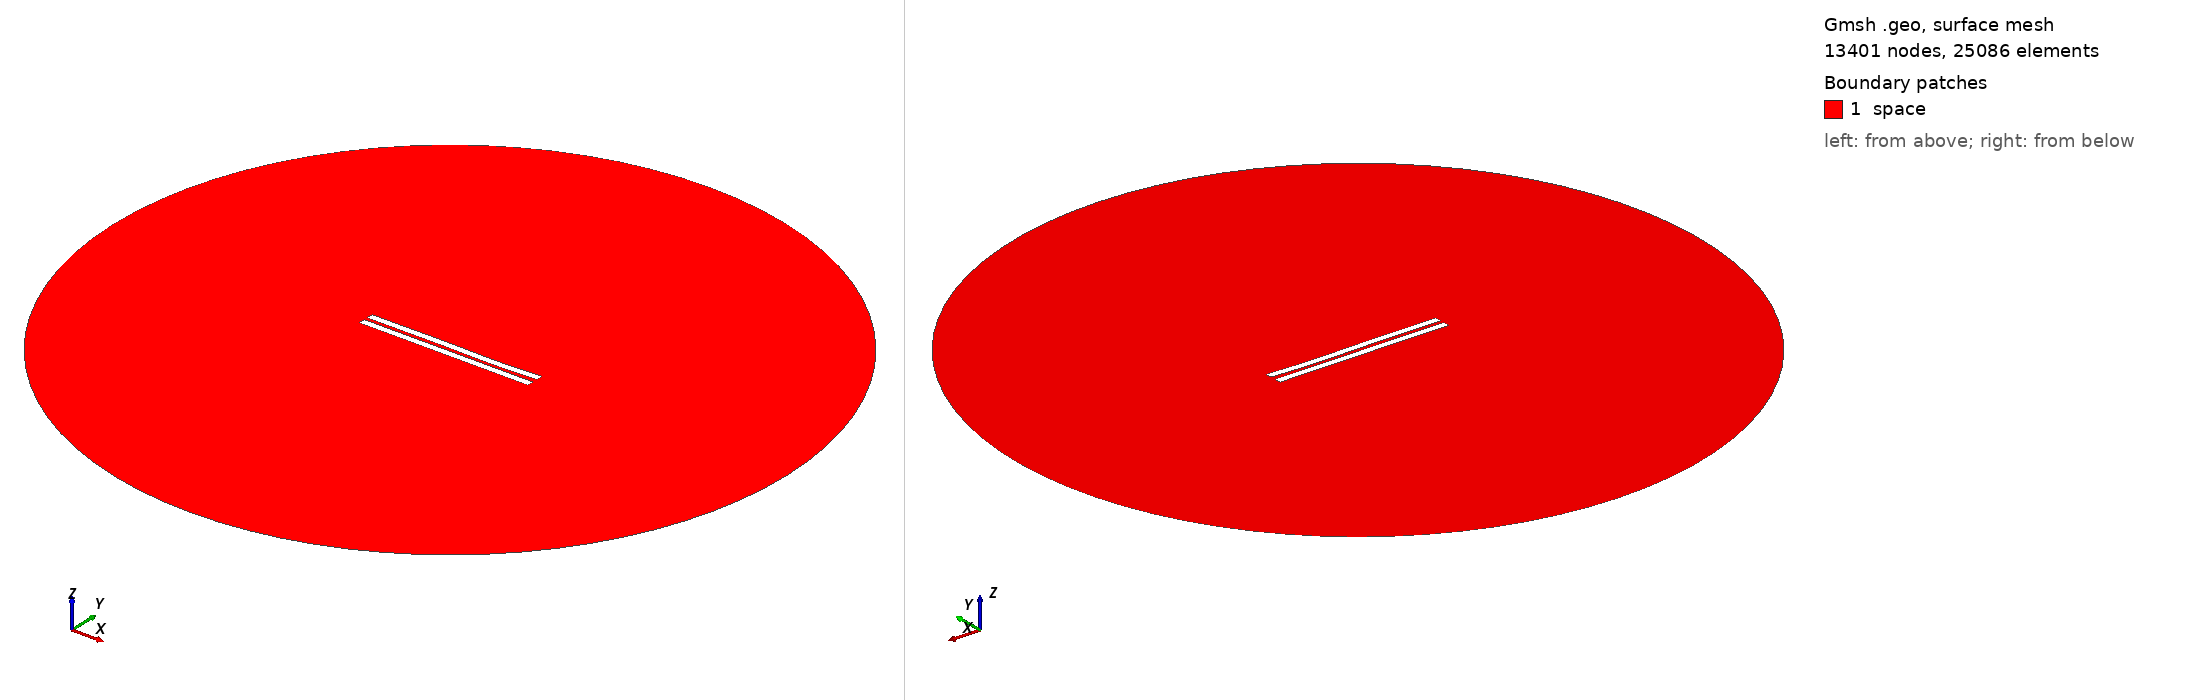

Gmsh geometry script, surface-meshed: 13401 nodes, 25086 surface elements. Boundary patches (legend numbers): 1 space. Left view from above one corner, right view from below the opposite corner. Legend entries are the model's physical surfaces. The drawing asked Gmsh for element sizes between 1% and 20% of the model's largest extent; the script's own settings can give other sizes.

=== 2297.geo (drawn) ===
//---------------------------------------
// Geometry kernel
//---------------------------------------

SetFactory("OpenCASCADE");



//---------------------------------------
// Parameters of the geometry
//---------------------------------------

// Overetch of the upper plate
overetch = 0.0;

// Distance between the plates
distance = 2.25;

// Discretization over the x axis (for the deformation)
nx = 50; 

// Length of the plate
L = 100 - overetch; 

// Number of modes
n = 4; 

// 1st mode coefficient
coeff(1) = 0.07499999999999998;
beta(1) = 0.596864 * 3.1415926535 / L;

// 2nd mode coefficient
coeff(2) = -0.075;
beta(2) = 1.49418 * 3.1415926535 / L;

// 3rd mode coefficient
coeff(3) = 0.15;
beta(3) = 2.50025 * 3.1415926535 / L;

// 4th mode coefficient
coeff(4) = -0.075;
beta(4) = 3.49999 * 3.1415926535 / L;



//---------------------------------------
// Upper plate (deformed rectangle)
//---------------------------------------

// Coordiantes of the upper plate
xmin = -50;
xmax = 50 - overetch;

// Height of the upper plate
yheight = 4 - 2 * overetch;

// Indexes of the points
UpperID[] = {};
LowerID[] = {};
LeftID[] = {};
RightID[] = {};

// Point index
p = 1;

// Horizontal edges
For i In {1:nx}
    x = xmin + (i-1)*(xmax - xmin)/(nx-1);

    y_bottom = distance / 2 + overetch;
    For j In {1:n}
        C = (Cosh(beta(j)*L) + Cos(beta(j)*L)) / (Sinh(beta(j)*L) + Sin(beta(j)*L));
        y_bottom  = y_bottom + coeff(j) * (Cosh(beta(j)*(x+50)) - Cos(beta(j)*(x+50)) - C * (Sinh(beta(j)*(x+50)) - Sin(beta(j)*(x+50))));
    EndFor

    y_top = y_bottom + yheight;

    Point(p) = {x, y_top, 0, 1.0};
    UpperID[i] = p;
    p = p + 1;

    Point(p) = {x, y_bottom, 0, 1.0};
    LowerID[i] = p;
    p = p + 1;
EndFor

// Create point lists
UpperPts[] = {}; LowerPts[] = {};
For i In {1:nx}
  UpperPts[] += {UpperID[i]};
  LowerPts[] += {LowerID[i]};
EndFor

// Build splines
Spline(1) = {UpperPts[]};
Spline(2) = {LowerPts[]};
Line(3) = {LowerPts[nx-1], UpperPts[nx-1]};
Line(4) = {LowerPts[0], UpperPts[0]};

// Build the plane surface
Curve Loop(1) = {2, 3, -1, -4};
Plane Surface(1) = {1};



//---------------------------------------
// Lower plate (rectangle)
//---------------------------------------

// Vertices
Point(1001) = {-50, -1, 0, 1.0};
Point(1002) = { 50, -1, 0, 1.0};
Point(1003) = { 50,  -5, 0, 1.0};
Point(1004) = {-50,  -5, 0, 1.0};

// Edges
Line(5) = {1001, 1002};
Line(6) = {1002, 1003};
Line(7) = {1003, 1004};
Line(8) = {1004, 1001};

// Plane surface
Line Loop(2) = {5, 6, 7, 8};
Plane Surface(2) = {2}; 



//---------------------------------------
// Outer (fictious) boundary
//---------------------------------------

// Points
Point(1005) = {0, 0, 0};       // Center
Point(1006) = {200, 0, 0};     // Start point
Point(1007) = {0, 200, 0};     // 90 degrees
Point(1008) = {-200, 0, 0};    // 180 degrees
Point(1009) = {0, -200, 0};    // 270 degrees

// Circle arcs (each needs start, center, end)
Circle(9) = {1006, 1005, 1007};
Circle(10) = {1007, 1005, 1008};
Circle(11) = {1008, 1005, 1009};
Circle(12) = {1009, 1005, 1006};

// Plane surface for the entire domain
Curve Loop(3) = {9, 10, 11, 12};
Surface(3) = {3};

// Subtract the plates from the whole domain to obtain the actual domain where we want to solve the equations
BooleanDifference{ Surface{3}; Delete; }{ Surface{1}; Surface{2}; Delete; }




//---------------------------------------
// Transfinite Lines/Curves
//---------------------------------------

// Set the number of points on the boundaries
r = 7;

// Plates
Transfinite Curve {1, 2} = 50*r Using Progression 1;
Transfinite Curve {3, 4} = 2*r Using Progression 1;
Transfinite Line {5, 7} = 50*r Using Progression 1;
Transfinite Line {6, 8} = 2*r Using Progression 1;

// Outer boundary
Transfinite Line {9, 10, 11, 12} = 20 Using Progression 1;



//---------------------------------------
// Physical groups
//---------------------------------------                

// Physical curves (boundaries)
Physical Line("force_segment", 10) = {2};
Physical Line("upper_plate", 11) = {1, 3, 4};
Physical Line("lower_plate", 12) = {5, 6, 7, 8};
Physical Line("boundary", 20) = {9, 10, 11, 12};

// Physical Surfaces
Physical Surface("space", 30) = {3};



//---------------------------------------
// 6. Generate the Mesh
//---------------------------------------

// 2D mesh generation
Mesh 2;
